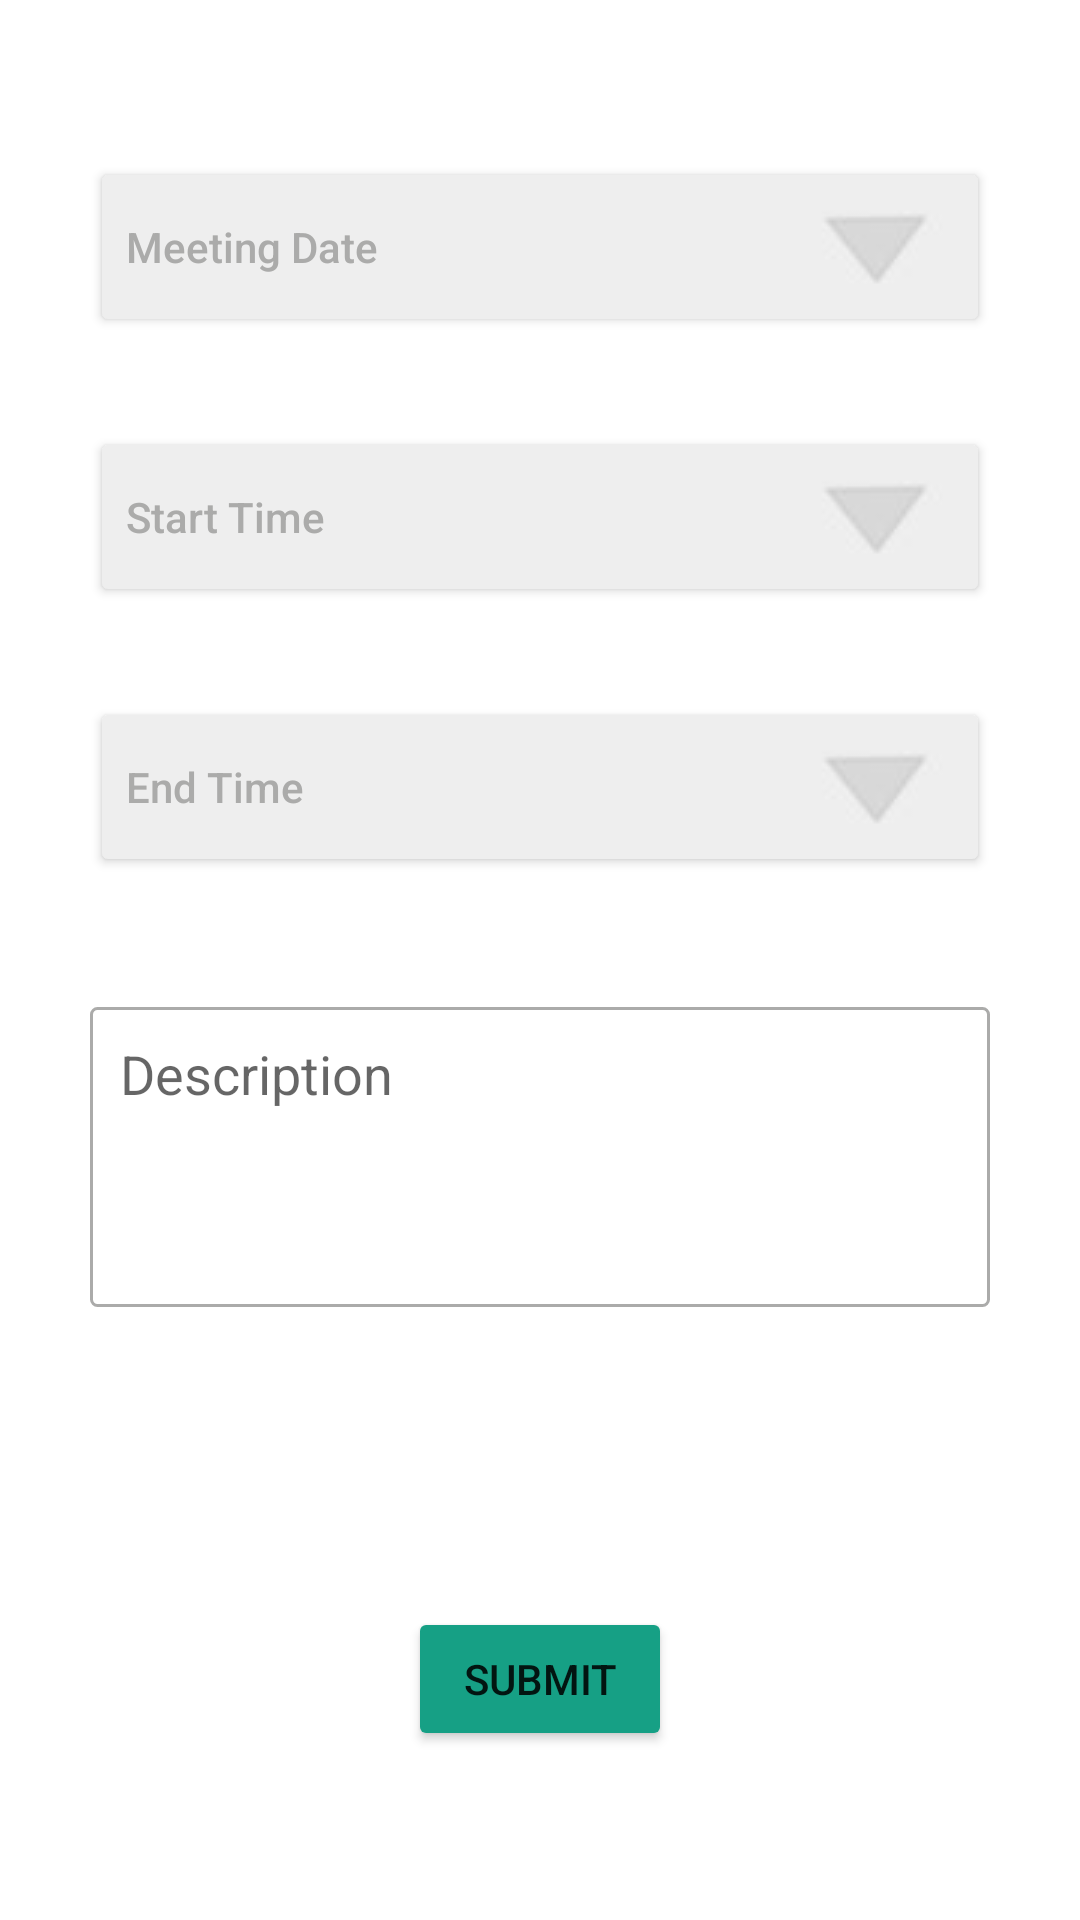

Write the Android layout XML for this screen, with the resource values it uses.
<!-- AndroidManifest.xml: application theme Theme.MeetingScheduler -->
<!-- res/layout/activity_add_meeting.xml -->
<?xml version="1.0" encoding="utf-8"?>
<androidx.constraintlayout.widget.ConstraintLayout xmlns:android="http://schemas.android.com/apk/res/android"
    xmlns:app="http://schemas.android.com/apk/res-auto"
    android:layout_width="match_parent"
    android:layout_height="match_parent">

    <Button
        android:id="@+id/button_date"
        android:layout_width="match_parent"
        android:layout_height="wrap_content"
        android:layout_marginHorizontal="30dp"
        android:backgroundTint="#EEEEEE"
        android:drawableEnd="@drawable/button_image"
        android:text="@string/meeting_date"
        android:textAlignment="viewStart"
        android:textAllCaps="false"
        android:textColor="#ABABAA"
        app:layout_constraintBottom_toBottomOf="parent"
        app:layout_constraintEnd_toEndOf="parent"
        app:layout_constraintStart_toStartOf="parent"
        app:layout_constraintTop_toTopOf="parent"
        app:layout_constraintVertical_bias="0.09" />

    <Button
        android:id="@+id/button_start_time"
        android:layout_width="match_parent"
        android:layout_height="wrap_content"
        android:layout_marginHorizontal="30dp"
        android:layout_marginTop="30dp"
        android:backgroundTint="#EEEEEE"
        android:drawableEnd="@drawable/button_image"
        android:text="@string/start_time"
        android:textAlignment="viewStart"
        android:textAllCaps="false"
        android:textColor="#ABABAA"
        app:layout_constraintEnd_toEndOf="parent"
        app:layout_constraintStart_toStartOf="parent"
        app:layout_constraintTop_toBottomOf="@+id/button_date" />

    <Button
        android:id="@+id/button_end_time"
        android:layout_width="match_parent"
        android:layout_height="wrap_content"
        android:layout_marginHorizontal="30dp"
        android:layout_marginTop="30dp"
        android:backgroundTint="#EEEEEE"
        android:drawableEnd="@drawable/button_image"
        android:text="@string/end_time"
        android:textAlignment="viewStart"
        android:textAllCaps="false"
        android:textColor="#ABABAA"
        app:layout_constraintEnd_toEndOf="parent"
        app:layout_constraintStart_toStartOf="parent"
        app:layout_constraintTop_toBottomOf="@+id/button_start_time" />

    <EditText
        android:id="@+id/tv_description"
        android:layout_width="match_parent"
        android:layout_height="100dp"
        android:layout_marginHorizontal="30dp"
        android:autofillHints="Description"
        android:background="@drawable/my_border_white"
        android:gravity="top"
        android:hint="@string/description"
        android:inputType="text"
        android:padding="10dp"
        android:textColor="#ABABAA"
        app:layout_constraintBottom_toBottomOf="parent"
        app:layout_constraintEnd_toEndOf="parent"
        app:layout_constraintStart_toStartOf="parent"
        app:layout_constraintTop_toBottomOf="@+id/button_end_time"
        app:layout_constraintVertical_bias="0.175" />

    <Button
        android:id="@+id/button_submit"
        android:layout_width="wrap_content"
        android:layout_height="wrap_content"
        android:layout_marginTop="100dp"
        android:backgroundTint="#16A085"
        android:text="@string/submit"
        app:layout_constraintBottom_toBottomOf="parent"
        app:layout_constraintEnd_toEndOf="parent"
        app:layout_constraintStart_toStartOf="parent"
        app:layout_constraintTop_toBottomOf="@+id/tv_description"
        app:layout_constraintVertical_bias="0.0" />

</androidx.constraintlayout.widget.ConstraintLayout>
<!-- resources referenced by this layout -->
<resources>
  <!-- drawable button_image: jpg bitmap (drawable-v24, 826 bytes) -->
  <!-- drawable my_border_white (drawable) -->
  <?xml version="1.0" encoding="utf-8"?>
  <shape xmlns:android="http://schemas.android.com/apk/res/android"
      android:shape="rectangle">
  
      
      <solid android:color="#FFFFFF"></solid>
  
      
      <stroke
          android:width="1dp"
          android:color="#ABABAA"></stroke>
  
      
      <corners android:radius="2dp"></corners>
  
  </shape>
  <string name="description">Description</string>
  <string name="end_time">End Time</string>
  <string name="meeting_date">Meeting Date</string>
  <string name="start_time">Start Time</string>
  <string name="submit">SUBMIT</string>
  <style name="Theme.MeetingScheduler" parent="Theme.MaterialComponents.DayNight.DarkActionBar">
          
          <item name="colorPrimary">#16A085</item>
          <item name="colorPrimaryVariant">#16A070</item>
          <item name="colorOnPrimary">@color/white</item>
          
          <item name="colorSecondary">@color/teal_200</item>
          <item name="colorSecondaryVariant">@color/teal_700</item>
          <item name="colorOnSecondary">@color/black</item>
          
          <item name="android:statusBarColor" tools:targetApi="l">?attr/colorPrimaryVariant</item>
          
      </style>
  <!-- not gathered from this repository: default colours our renderer supplied (Android Studio template values) -->
  <color name="teal_200">#FF03DAC5</color>
  <color name="teal_700">#FF018786</color>
  <color name="black">#FF000000</color>
  <color name="white">#FFFFFFFF</color>
</resources>
